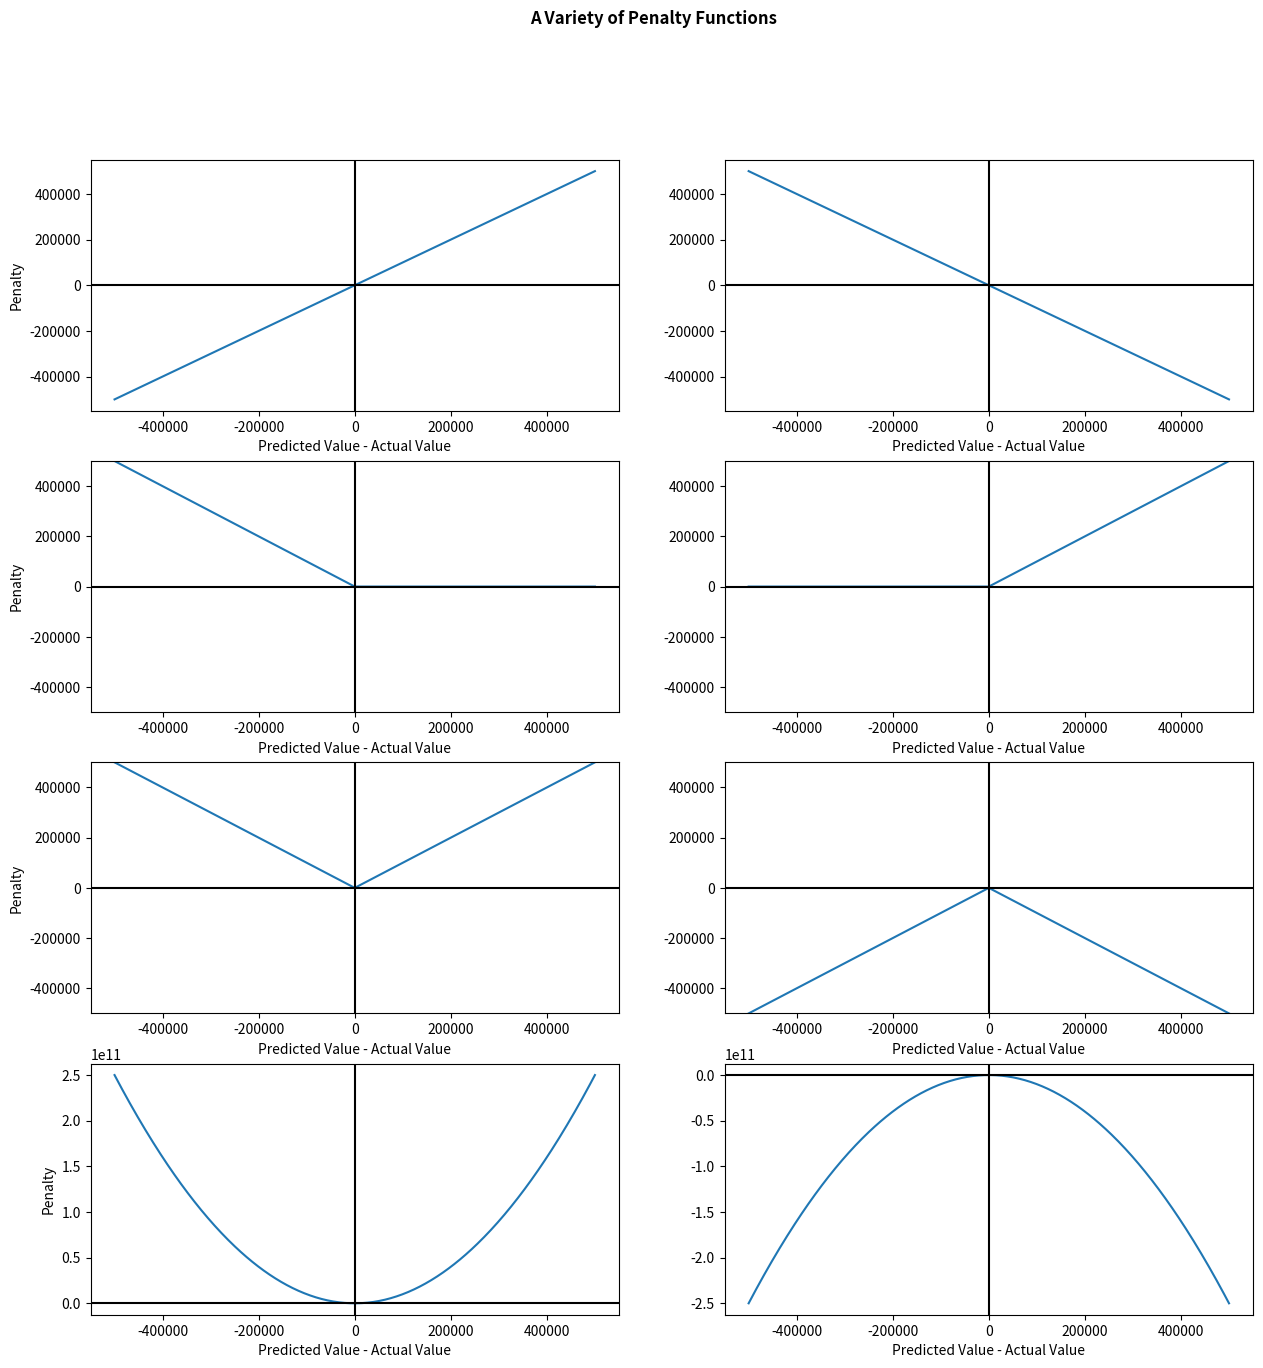

Write Python code to recreate this figure.
# TO DO
# - Clean up the deprecated functions at the end of this notebook

# PENALTY FUNCTIONS - SOME EXAMPLES

# multiplier is a positive number > 0 that determines the slope

# Linear Penalty Function
def linearPenalty(x, multiplier=1): 
    return x * multiplier

# Flipped/Inverse Linear Penalty Function
def invLinearPenalty(x, multiplier=1):
    return -x * multiplier

# Linear for negative x and zero for positive x
def leftLinearPenalty(x, multiplier=1):
    if(x < 0): return -x * multiplier
    else: return 0
    
# Linear for positive x and zero for negative x
def rightLinearPenalty(x, multiplier=1):
    if(x < 0): return 0
    else: return x * multiplier

# V shape penalty
def VPenalty(x, multiplier=1):
    if (x < 0): return -x * multiplier
    else: return x
    
# Inverted V shape penalty
def invertedVPenalty(x, multiplier=1):
    if (x < 0): return x * multiplier
    else: return -x * multiplier
    
# Positive parabola penalty
def squaredPenalty(x, multiplier=1):
    return (x**2) * multiplier

# Inverted parabola penalty
def invertedSquaredPenalty(x, multiplier=1):
    return -(x**2) * multiplier

# Non-linear penalty
def nonLinearPenalty(x, multiplier=1):
    return x + x**2 + x**3

penaltyFunctions = {linearPenalty: "Linear Penalty", 
                    invLinearPenalty: "Inverse Linear Penalty",
                    leftLinearPenalty: "Left-Linear Penalty",
                    rightLinearPenalty: "Right-Linear Penalty",
                    VPenalty: "V Penalty",
                    invertedVPenalty: "Inverted-V Penalty",
                    squaredPenalty: "Squared Penalty",
                    invertedSquaredPenalty: "Inverted Squared Penalty",
                    nonLinearPenalty: "Non-Linear Penalty"
                   }

# Given a list of error values, plot the penalty function
# Error = Actual - Predicted value - This is always along a single dimension because the output is always a single
# column in a dataset.
import matplotlib.pyplot as plt
import matplotlib.cm as cm
%matplotlib inline
import seaborn as sns

# Plot the penalty function for a given list of error values and a given penalty function
def penaltyPlot(errorList, penaltyFunction):
    # Set up the x-axis
    num_points = 200
    x = np.linspace(min(errorList), max(errorList), num_points)
    fig, ax = plt.subplots(figsize=(6,4))
    ax.set(xlabel='Predicted Value - Actual Value')
    ax.set(ylabel='Penalty')
    ax.axvline(x=0, color='black')
    ax.axhline(y=0, color='black')
    ax.set(title=penaltyFunctions[penaltyFunction])
    ax.plot(x, list(map(penaltyFunction,x)))

#penaltyPlot([1,2,3,4,5], squaredPenalty)

# Load up the packages to investigate the data
import numpy as np
import pandas as pd

# Add a column of ones to the first column of a dataframe
# and turn it into a matrix
def df_addOnes(dataFrame):
    vals = dataFrame.values
    add_ones_column = zip(np.ones(len(dataFrame)), vals)
    feature_matrix = np.matrix([val for val in add_ones_column])
    
    return feature_matrix

# Making it easy to calculate the total penalty over the entire dataset
def penalty(df_features, df_output, paramater_value_list, penalty_function):
    
    # df_features is a dataframe of the features (no column of ones added)
    # df_output is a dataframe of the output column (target variable)
    # parameter_value_list is a list of w0, w1, ..., wn+1 where n is the number of features
    #  i.e., the number of columns in df_features.
    
    # Cost of being wrong calculated over the entire data set
    # Will take X and add a first column of 1s to it to enable the matrix multiplication
    # Therefore: X is an m x n matrix and theta is a n x 1 matrix
    
    #### Turn the function inputs into matrices ####
    # Get X and y into the right shapes for use in computeCost
    # Add a first column of ones to the feature matrix
    # Add a column of 1s to X 
    feature_matrix = df_addOnes(df_features)

    output_matrix = np.matrix(df_output.values)
    parameter_matrix = np.matrix(paramater_value_list).T
    
    #return feature_matrix.shape, parameter_matrix.shape, output_matrix.shape
    
    # Difference between the predicted and the actual value
    error = (feature_matrix * parameter_matrix) - output_matrix
    
    # penaltyPerOutput is an m x 1 matrix where each element is the penalty for
    # the input and its associated output for a particular value of W
    
    # Apply a penalty function to the errors from each row of the dataset
    # Use the squared error penalty function
    #penaltyPerOutput = np.power(error, 2)
    penaltyPerOutput = list(map(penalty_function,error))
    
    # totalPenalty is the sum of the penalties of each row of the dataset
    totalPenalty = np.sum(penaltyPerOutput)
    
    # The penalty of getting it wrong is 1/2m of the totalPenalty (normalized penalty)
    # m is the number of rows in df_features
    totalPenaltyNorm = totalPenalty / (2 * len(df_features))
    
    return totalPenaltyNorm

# Implement Gradient Descent
def gradientDescent(X, y, W, alpha, iters, penaltyFunction):
    # NOTE: X is the original dataframe -- need to add a column of ones to it and make it a matrix
    feature_matrix = df_addOnes(X)
    # feature_matrix is a m x n matrix
    # y is a m x 1 matrix
    # W is a n x 1 matrix
    
    # Keep track of everything
    sumError = np.zeros(shape=(len(W),1))
    sumErrorNorm = np.zeros(shape=(len(W),1))
    temp = np.matrix(np.zeros(W.shape))
    cost = np.zeros(iters)
    
    for i in range(iters):
        # Calculate the non-normalized values for each W parameter
        error = (feature_matrix * W) - y
        # return feature_matrix.shape, W.shape, y.shape, error, feature_matrix[:,1]
        
        for j in range(len(W)):
            # Multiply the error vector by the appropriate column of the feature_matrix and sum it
            sumError[j] = np.sum(np.multiply(error, feature_matrix[:,j]))
            
            # Normalize the sumError using alpha and m
            sumErrorNorm[j] = np.divide(np.multiply(sumError[j], alpha), len(feature_matrix))
            
            temp[j,0] = W[j,0] - sumErrorNorm[j]
        
        W = temp
    
        # Use the original dataframe in this call
        # the penalty function likes to see W.T as input
        cost[i] = penalty(X,y,W.T,penaltyFunction)
            
    # Return the value of W after iters iterations of gradient descent
    # Return the penalty = cost for this W
    return W, cost

##### DEPRECATED #####
# Add a column of ones to the first column of a dataframe
# and turn it into a matrix
def df_addOnes_old(dataFrame):
    vals = dataFrame.values
    add_ones_column = zip(np.ones(len(dataFrame)), vals)
    feature_matrix = np.matrix([val for val in add_ones_column])
    
    return feature_matrix

##### DEPRECATED ####
# Making it easy to calculate the total penalty over the entire dataset
def penalty_old(df_features, df_output, paramater_value_list):
    
    # df_features is a dataframe of the features (no column of ones added)
    # df_output is a dataframe of the output column (target variable)
    # parameter_value_list is a list of w0, w1, ..., wn+1 where n is the number of features
    #  i.e., the number of columns in df_features.
    
    # Cost of being wrong calculated over the entire data set
    # Will take X and add a first column of 1s to it to enable the matrix multiplication
    # Therefore: X is an m x n matrix and theta is a n x 1 matrix
    
    #### Turn the function inputs into matrices ####
    # Get X and y into the right shapes for use in computeCost
    # Add a first column of ones to the feature matrix
    # Add a column of 1s to X 
    feature_matrix = df_addOnes(df_features)

    output_matrix = np.matrix(df_output.values)
    parameter_matrix = np.matrix(paramater_value_list).T
    
    # Difference between the predicted and the actual value
    # We're doing matrix multiplication and subtraction
    error = (feature_matrix * parameter_matrix) - output_matrix
    
    # penaltyPerOutput is an m x 1 matrix where each element is the penalty for
    # the input and its associated output for a particular value of W
    
    # Use the squared error penalty function
    penaltyPerOutput = np.power(error, 2)
    
    # totalPenalty is the sum of the penalties of each row of the dataset
    totalPenalty = np.sum(penaltyPerOutput)
    
    # The penalty of getting it wrong is 1/2m of the totalPenalty (normalized penalty)
    # m is the number of rows in df_features
    totalPenaltyNorm = totalPenalty / (2 * len(df_features))
    
    return totalPenaltyNorm

#### DEPRECATED ####
# Implement Gradient Descent
def gradientDescent_old(X, y, W, alpha, iters):
    # NOTE: X is the original dataframe -- need to add a column of ones to it and make it a matrix
    feature_matrix = df_addOnes(X)
    # feature_matrix is a m x n matrix
    # y is a m x 1 matrix
    # W is a n x 1 matrix
    
    # Keep track of everything
    sumError = np.zeros(shape=(len(W),1))
    sumErrorNorm = np.zeros(shape=(len(W),1))
    temp = np.matrix(np.zeros(W.shape))
    cost = np.zeros(iters)
    
    for i in range(iters):
        # Calculate the non-normalized values for each W parameter
        error = (feature_matrix * W) - y
        # return feature_matrix.shape, W.shape, y.shape, error, feature_matrix[:,1]
        
        for j in range(len(W)):
            # Multiply the error vector by the appropriate column of the feature_matrix and sum it
            sumError[j] = np.sum(np.multiply(error, feature_matrix[:,j]))
            
            # Normalize the sumError using alpha and m
            sumErrorNorm[j] = np.divide(np.multiply(sumError[j], alpha), len(feature_matrix))
            
            temp[j,0] = W[j,0] - sumErrorNorm[j]
        
        W = temp
    
        # Use the original dataframe in this call
        # the penalty function likes to see W.T as input
        cost[i] = penalty(X,y,W.T,)
            
    # Return the value of W after iters iterations of gradient descent
    # Return the penalty = cost for this W
    return W, cost

#### DEPRECATED ####
import matplotlib.pyplot as plt
import numpy as np

# Generate the data for a plot with slope = 1
x, y = np.linspace(-500000,500000,500), np.linspace(-500000,500000,500)

# Set up the plot area
fig, ((ax11, ax12), 
      (ax21, ax22), 
      (ax31, ax32), 
      (ax41,ax42)) = \
plt.subplots(figsize=(15,15), nrows=4, ncols=2, sharey=False)

# Generate the plots
ax11.plot(x,y)
ax12.plot(x,-y)

def f21(x):
    if(x < 0): return -x
    else: return 0

ax21.plot(x, list(map(f21,x)))

def f22(x):
    if(x < 0): return 0
    else: return x
ax22.plot(x, list(map(f22,x)))

def f31(x):
    if (x < 0): return -x
    else: return x

ax31.plot(x, list(map(f31,x)))

def f32(x):
    if (x < 0): return x
    else: return -x

ax32.plot(x, list(map(f32,x)))

ax41.plot(x, y**2)

ax42.plot(x, -y**2)



fig.suptitle('A Variety of Penalty Functions', fontweight='bold')

# Plot (1,1)
ax11.set(xlabel='Predicted Value - Actual Value',
         ylabel='Penalty'
        )
ax11.axvline(x=0, color='black')
ax11.axhline(y=0, color='black')

# Plot (1,2)
ax12.set(xlabel='Predicted Value - Actual Value')
ax12.axvline(x=0, color='black')
ax12.axhline(y=0, color='black')

# Plot (2,1)
ax21.set(xlabel='Predicted Value - Actual Value', ylabel='Penalty')
ax21.axvline(x=0, color='black')
ax21.axhline(y=0, color='black')
ax21.set_ylim([-500000,500000])

# Plot (2,2)
ax22.set(xlabel='Predicted Value - Actual Value')
ax22.axvline(x=0, color='black')
ax22.axhline(y=0, color='black')
ax22.set_ylim([-500000,500000])

# Plot (3,1)
ax31.set(xlabel='Predicted Value - Actual Value')
ax31.set(ylabel='Penalty')
ax31.axvline(x=0, color='black')
ax31.axhline(y=0, color='black')
ax31.set_ylim([-500000,500000])

# Plot (3,2)
ax32.set(xlabel='Predicted Value - Actual Value')
ax32.axvline(x=0, color='black')
ax32.axhline(y=0, color='black')
ax32.set_ylim([-500000,500000])

# Plot (4,1)
ax41.set(xlabel='Predicted Value - Actual Value')
ax41.set(ylabel='Penalty')
ax41.axvline(x=0, color='black')
ax41.axhline(y=0, color='black')

# Plot (4,2)
ax42.set(xlabel='Predicted Value - Actual Value')
ax42.axvline(x=0, color='black')
ax42.axhline(y=0, color='black')